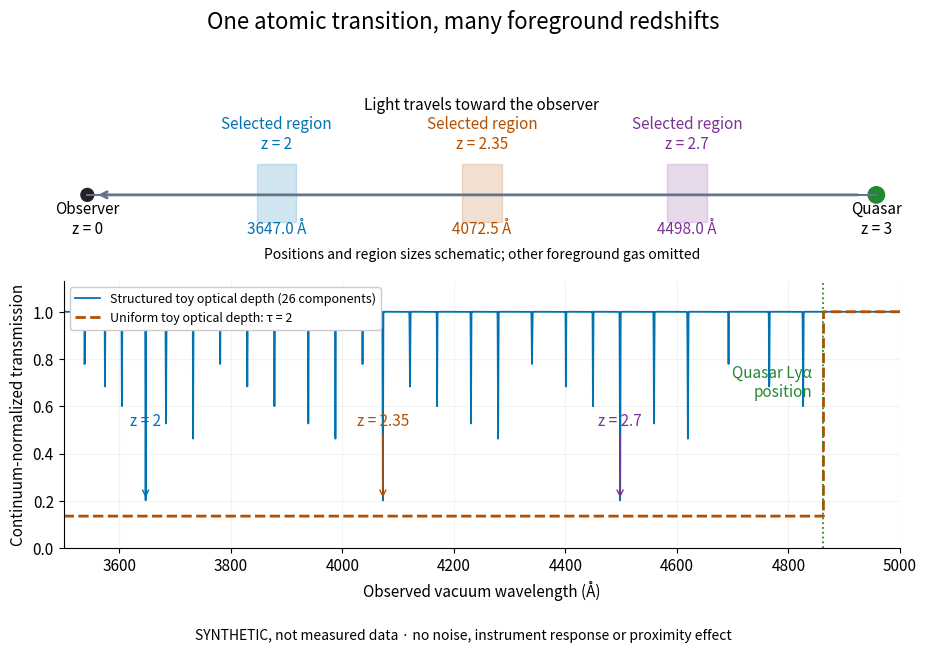

Reproduce this figure in Python. (Note: this script raises an exception after producing the figure.)
"""Synthetic sightline and absorption; no measured data or cosmological fit.

Tested with Python 3.14.4, NumPy 2.3.5, Matplotlib 3.10.7.
Run from _media with MPLCONFIGDIR=/tmp/codex-wiki-matplotlib.
Output is the script basename with .png in the current working directory.
"""

from pathlib import Path

import matplotlib

matplotlib.use("Agg")
import matplotlib.pyplot as plt
import numpy as np
from matplotlib.patches import Rectangle


LAMBDA_ALPHA = 1215.67  # vacuum angstroms; Rauch (1998), section 1
C_KMS = 299792.458
SELECTED_Z = np.array([2.0, 2.35, 2.7])
COLORS = ["#0072B2", "#B34F00", "#7B3294"]


def model():
    """Gaussian Doppler optical depths, no damping, velocities or noise."""
    wavelength = np.linspace(3500.0, 5000.0, 60001)
    tau = np.zeros_like(wavelength)
    # Additional weak components are deliberately invented, evenly specified.
    weak_z = np.array([1.91, 1.94, 1.965, 2.03, 2.07, 2.11, 2.15, 2.19,
                       2.24, 2.28, 2.32, 2.39, 2.43, 2.48, 2.52, 2.57,
                       2.62, 2.66, 2.75, 2.80, 2.86, 2.92, 2.97])
    for index, z in enumerate(weak_z):
        center = LAMBDA_ALPHA * (1 + z)
        b = 25.0 + 5.0 * (index % 4)  # km/s, illustrative Doppler widths
        v = C_KMS * (wavelength / center - 1)
        tau += (0.25 + 0.13 * (index % 5)) * np.exp(-(v / b) ** 2)
    for z in SELECTED_Z:
        center = LAMBDA_ALPHA * (1 + z)
        v = C_KMS * (wavelength / center - 1)
        tau += 1.6 * np.exp(-(v / 35.0) ** 2)
    # A uniform toy optical depth only within the displayed foreground band.
    smooth_tau = np.where(wavelength < LAMBDA_ALPHA * 4, 2.0, 0.0)
    return wavelength, tau, np.exp(-tau), np.exp(-smooth_tau)


def main():
    wavelength, tau, transmission, smooth = model()
    assert np.all(tau >= 0)
    assert np.all((transmission > 0) & (transmission <= 1))
    assert np.all(SELECTED_Z < 3.0)
    plt.rcParams.update({"font.size": 11, "axes.spines.top": False,
                         "axes.spines.right": False})
    fig, axes = plt.subplots(2, 1, figsize=(9.4, 6.6),
                             gridspec_kw={"height_ratios": [1, 1.5]})
    fig.patch.set_facecolor("white")
    fig.suptitle("One atomic transition, many foreground redshifts", fontsize=16)
    geometry, spectrum = axes
    geometry.set_xlim(-0.3, 10.3)
    geometry.set_ylim(-0.65, 1.65)
    geometry.axis("off")
    geometry.plot([0, 10], [0.25, 0.25], color="#64748b", lw=1.4)
    geometry.annotate("", xy=(0.1, 0.25), xytext=(9.8, 0.25),
                      arrowprops={"arrowstyle": "->", "lw": 2, "color": "#64748b"})
    geometry.text(5, 1.35, "Light travels toward the observer", ha="center")
    geometry.scatter([0, 10], [0.25, 0.25], s=[85, 140], color=["#222222", "#228833"])
    geometry.text(0, -0.25, "Observer\nz = 0", ha="center")
    geometry.text(10, -0.25, "Quasar\nz = 3", ha="center")
    for x, z, color in zip([2.4, 5.0, 7.6], SELECTED_Z, COLORS, strict=True):
        geometry.add_patch(Rectangle((x - 0.25, -0.1), 0.5, 0.75,
                                     facecolor=color, alpha=0.18, edgecolor=color))
        geometry.text(x, 0.85, f"Selected region\nz = {z:g}", ha="center", color=color)
        geometry.text(x, -0.25, f"{LAMBDA_ALPHA * (1 + z):.1f} Å", ha="center", color=color)
    geometry.text(5, -0.58, "Positions and region sizes schematic; other foreground gas omitted",
                  ha="center", fontsize=10)
    spectrum.plot(wavelength, transmission, color="#0072B2", lw=1.3,
                  label="Structured toy optical depth (26 components)")
    spectrum.plot(wavelength, smooth, color="#B34F00", lw=2, ls="--",
                  label="Uniform toy optical depth: τ = 2")
    for z, color in zip(SELECTED_Z, COLORS, strict=True):
        center = LAMBDA_ALPHA * (1 + z)
        spectrum.annotate(f"z = {z:g}", xy=(center, np.exp(-1.6)),
                          xytext=(center, 0.52), ha="center", color=color,
                          arrowprops={"arrowstyle": "->", "color": color, "lw": 1})
    emission = LAMBDA_ALPHA * 4
    spectrum.axvline(emission, color="#228833", lw=1.3, ls=":")
    spectrum.text(emission - 20, 0.64, "Quasar Lyα\nposition", ha="right", color="#228833")
    spectrum.set(xlim=(3500, 5000), ylim=(0, 1.13),
                 xlabel="Observed vacuum wavelength (Å)", ylabel="Continuum-normalized transmission")
    spectrum.legend(loc="upper left", fontsize=9, framealpha=1)
    spectrum.grid(alpha=0.15)
    fig.text(0.5, 0.025, "SYNTHETIC, not measured data · no noise, instrument response or proximity effect",
             ha="center", fontsize=10)
    fig.tight_layout(rect=(0, 0.06, 1, 0.95))
    fig.savefig(Path(__file__).stem + ".png", dpi=115, facecolor="white", transparent=False)
    plt.close(fig)


if __name__ == "__main__":
    main()
